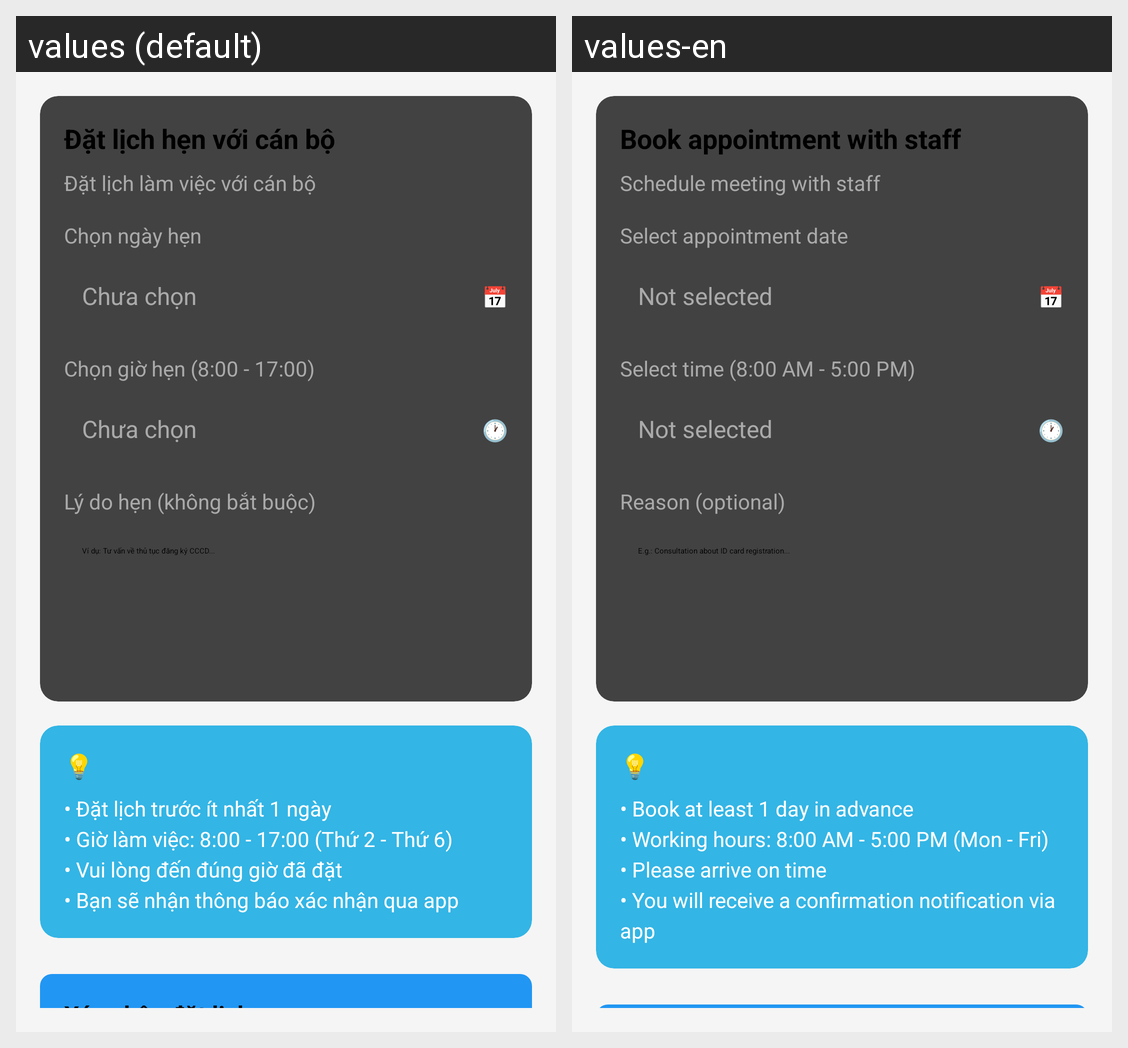

Strings drawn on this Android screen and how each of the app's shown locales translates them:
Android screen res/layout/activity_book_appointment.xml rendered under 2 locales, left to right: values (default), values-en. Device: Nexus 5 (rendered at 1080×1920; each locale shown at half size, 540×960, under a caption strip naming it); theme Theme.PASCS.
Strings drawn on this screen, with the default value and each locale's value (text and hints the layout hard-codes, and strings that could not be matched under every locale, appear in the picture but are not listed):

book_with_staff
  values: Đặt lịch hẹn với cán bộ
  values-en: Book appointment with staff

book_appointment_desc
  values: Đặt lịch làm việc với cán bộ
  values-en: Schedule meeting with staff

select_date
  values: Chọn ngày hẹn
  values-en: Select appointment date

not_selected
  values: Chưa chọn
  values-en: Not selected

select_time
  values: Chọn giờ hẹn (8:00 - 17:00)
  values-en: Select time (8:00 AM - 5:00 PM)

reason_optional
  values: Lý do hẹn (không bắt buộc)
  values-en: Reason (optional)

reason_hint
  values: Ví dụ: Tư vấn về thủ tục đăng ký CCCD...
  values-en: E.g.: Consultation about ID card registration...

appointment_instructions
  values: • Đặt lịch trước ít nhất 1 ngày
      • Giờ làm việc: 8:00 - 17:00 (Thứ 2 - Thứ 6)
      • Vui lòng đến đúng giờ đã đặt
      • Bạn sẽ nhận thông báo xác nhận qua app
  values-en: • Book at least 1 day in advance
      • Working hours: 8:00 AM - 5:00 PM (Mon - Fri)
      • Please arrive on time
      • You will receive a confirmation notification via app
